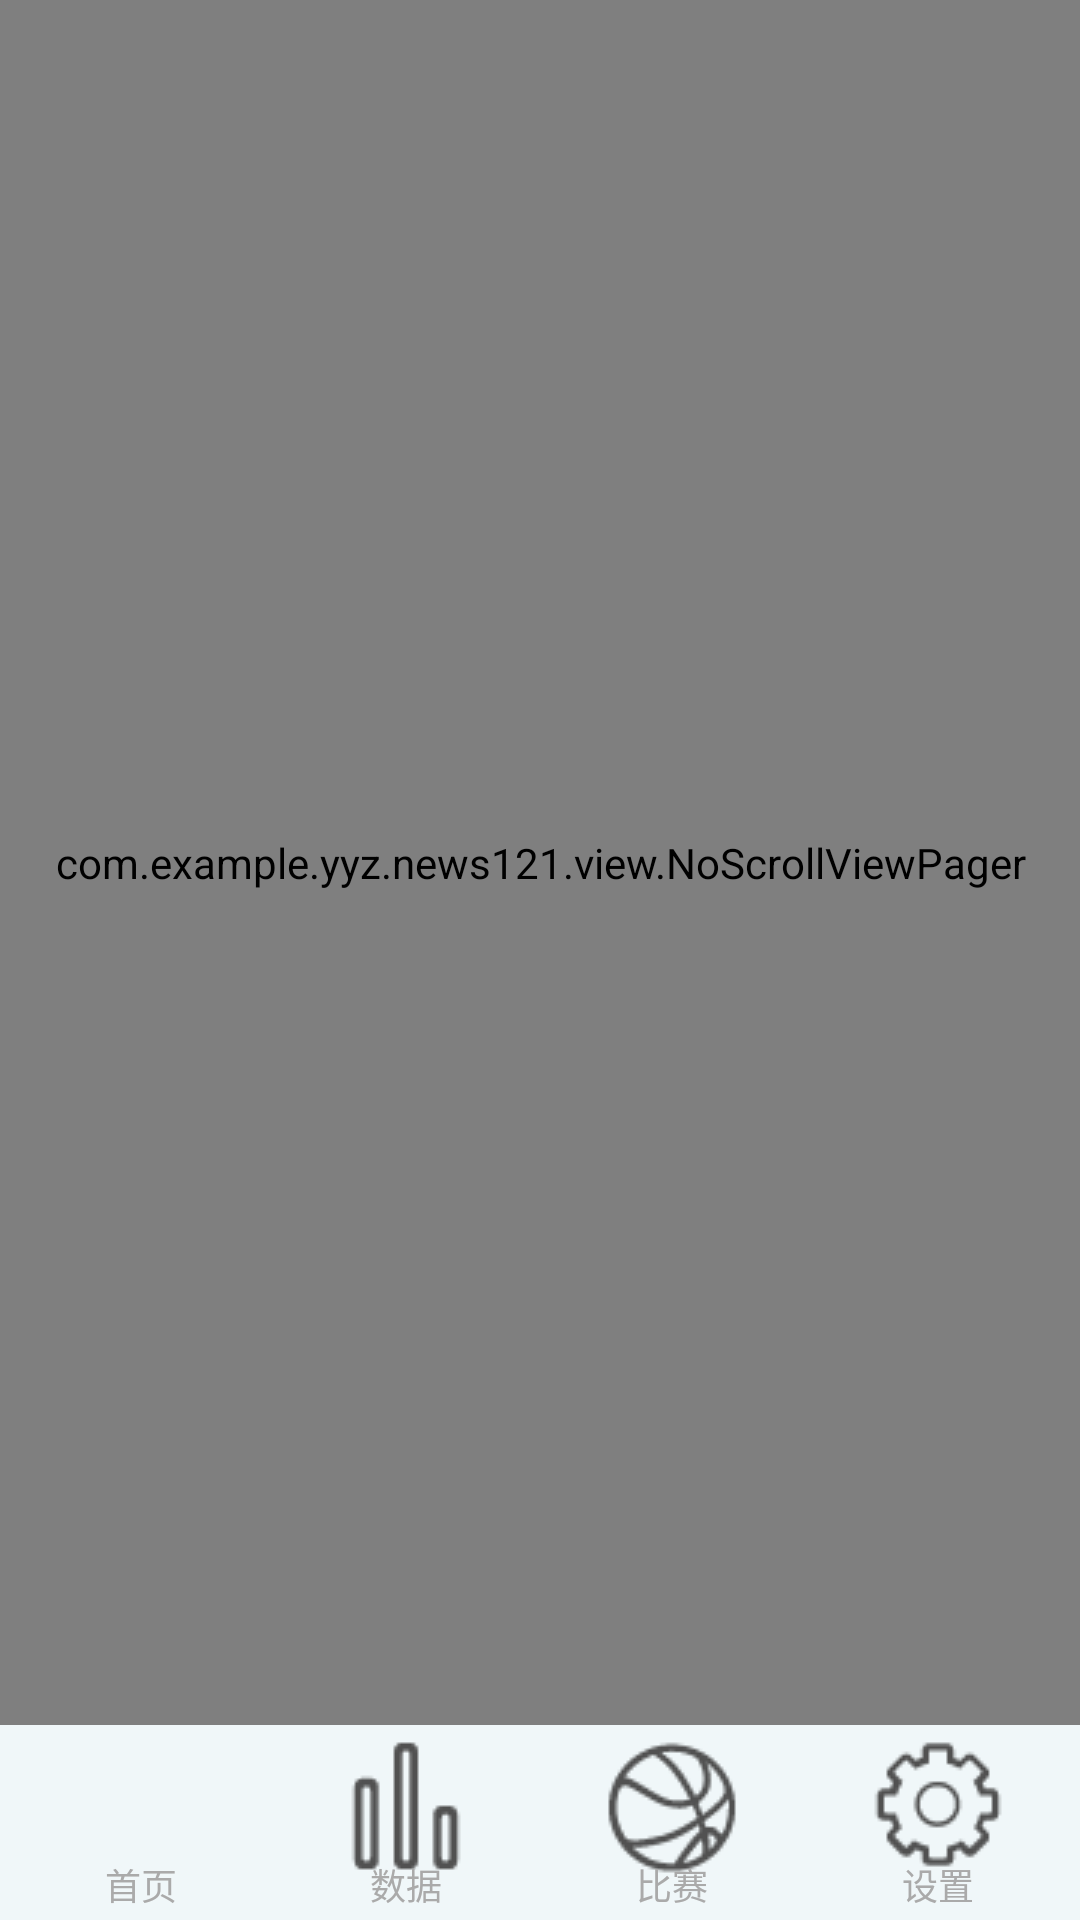

Reconstruct the res/layout file that produces this screen, plus the resources it refers to.
<!-- AndroidManifest.xml: application theme AppTheme -->
<!-- res/layout/content_fragment.xml -->
<?xml version="1.0" encoding="utf-8"?>
<LinearLayout xmlns:android="http://schemas.android.com/apk/res/android"
    android:orientation="vertical" android:layout_width="match_parent"
    android:layout_height="match_parent">

    <com.example.yyz.news121.view.NoScrollViewPager
        android:layout_weight="1"
        android:id="@+id/viewpager"
        android:layout_width="match_parent"
        android:layout_height="0dp"></com.example.yyz.news121.view.NoScrollViewPager>

    <RadioGroup
        android:id="@+id/rg_home"
        android:layout_gravity="center_vertical"
        android:orientation="horizontal"
        android:padding="3dp"
        android:background="@drawable/title_bottom_bg"
        android:layout_width="match_parent"
        android:layout_height="65dp">

        <RadioButton
            android:id="@+id/rb_home"
            android:text="首页"
            android:drawableTop="@drawable/rb_home_select"
            style="@style/bottom_tag_style"
            />

        <RadioButton
            android:id="@+id/rb_player"
            android:text="数据"
            android:drawableTop="@drawable/rb_player_select"
            style="@style/bottom_tag_style"
            />
        <RadioButton
            android:id="@+id/rb_match"
            android:text="比赛"
            android:drawableTop="@drawable/rb_match_select"
            style="@style/bottom_tag_style"
            />
        <RadioButton
            android:id="@+id/rb_setting"
            android:text="设置"
            android:drawableTop="@drawable/rb_setting_select"
            style="@style/bottom_tag_style"
            />

    </RadioGroup>



</LinearLayout>
<!-- resources referenced by this layout -->
<resources>
  <!-- drawable rb_match_select (drawable) -->
  <?xml version="1.0" encoding="utf-8"?>
  <selector xmlns:android="http://schemas.android.com/apk/res/android">
      <item android:state_checked="false" android:drawable="@drawable/match"/>
      <item android:state_checked="true" android:drawable="@drawable/match_press"/>
  
  </selector>
  <!-- drawable rb_player_select (drawable) -->
  <?xml version="1.0" encoding="utf-8"?>
  <selector xmlns:android="http://schemas.android.com/apk/res/android">
      <item android:state_checked="false" android:drawable="@drawable/player"/>
      <item android:state_checked="true" android:drawable="@drawable/player_press"/>
  
  </selector>
  <!-- drawable rb_setting_select (drawable) -->
  <?xml version="1.0" encoding="utf-8"?>
  <selector xmlns:android="http://schemas.android.com/apk/res/android">
  
      <item android:state_checked="false" android:drawable="@drawable/setting"/>
      <item android:state_checked="true" android:drawable="@drawable/setting_press"/>
  
  </selector>
  <!-- drawable title_bottom_bg: png bitmap (drawable, 3086 bytes) -->
  <style name="bottom_tag_style">
          
          <item name="android:layout_width">60dp</item>
          <item name="android:layout_height">60dp</item>
          <item name="android:layout_weight">1</item>
          <item name="android:button">@null</item>
          <item name="android:drawablePadding">-8dp</item>
          <item name="android:gravity">center</item>
          <item name="android:textColor">@drawable/button_tab_textcolor_select</item>
          <item name="android:textSize">12sp</item>
      </style>
  <style name="AppTheme" parent="Theme.AppCompat.Light.DarkActionBar">
          
          <item name="colorPrimary">@color/colorPrimary</item>
          <item name="colorPrimaryDark">@color/colorPrimaryDark</item>
          <item name="colorAccent">@color/colorAccent</item>
      </style>
  <!-- drawable match: png bitmap (drawable, 1585 bytes) -->
  <!-- drawable match_press: png bitmap (drawable, 1773 bytes) -->
  <!-- drawable player: png bitmap (drawable, 624 bytes) -->
  <!-- drawable player_press: png bitmap (drawable, 693 bytes) -->
  <!-- drawable setting: png bitmap (drawable, 1245 bytes) -->
  <!-- drawable setting_press: png bitmap (drawable, 1397 bytes) -->
  <!-- drawable button_tab_textcolor_select (drawable) -->
  <?xml version="1.0" encoding="utf-8"?>
  <selector xmlns:android="http://schemas.android.com/apk/res/android">
  
      <item android:state_checked="false" android:color="@android:color/darker_gray"/>
      <item android:state_checked="true" android:color="@android:color/holo_blue_dark"/>
  
  </selector>
  <color name="colorPrimary">#3F51B5</color>
  <color name="colorPrimaryDark">#303F9F</color>
  <color name="colorAccent">#FF4081</color>
</resources>
